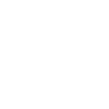
t = 0.00 s
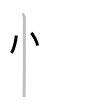
t = 2.25 s
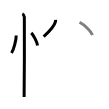
t = 4.50 s
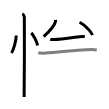
t = 6.50 s
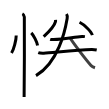
t = 8.75 s
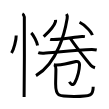
t = 11.00 s

The animated SVG that drew these frames (rendered in a browser with its animation timeline set to each time). Animation: 11 SMIL elements (animate=11); one cycle of 11.00 s.

<svg width="109px" height="109px" viewBox="0 0 px 109px" xmlns="http://www.w3.org/2000/svg" xmlns:xlink="http://www.w3.org/1999/xlink" xml:space="preserve" version="1.1"  baseProfile="full">
<path d="M16.22,35.5c0.03,4.31-2.47,14.14-4.69,17.5" style="fill:none;stroke:black;stroke-width:3;opacity:0">
  <animate attributeType="CSS" attributeName="opacity" from="0" to="1" begin="0s" dur="1s" repeatCount="0" fill="freeze" />
</path>
<path d="M31.27,32.83C33.49,35.06,37,42,37.56,45.47" style="fill:none;stroke:black;stroke-width:3;opacity:0">
  <animate attributeType="CSS" attributeName="opacity" from="0" to="1" begin="1s" dur="1s" repeatCount="0" fill="freeze" />
</path>
<path d="M22.37,13.75c1.09,0.5,1.74,2.25,1.96,3.25c0.22,1,0,73.75-0.22,80" style="fill:none;stroke:black;stroke-width:3;opacity:0">
  <animate attributeType="CSS" attributeName="opacity" from="0" to="1" begin="2s" dur="1s" repeatCount="0" fill="freeze" />
</path>
<path d="M55.55,19.97c0.03,0.39,0.07,1.01-0.07,1.57c-0.81,3.32-5.27,8.98-11.8,15.05" style="fill:none;stroke:black;stroke-width:3;opacity:0">
  <animate attributeType="CSS" attributeName="opacity" from="0" to="1" begin="3s" dur="1s" repeatCount="0" fill="freeze" />
</path>
<path d="M79.55,22.27c4.78,2.37,11.64,9.18,12.83,12.87" style="fill:none;stroke:black;stroke-width:3;opacity:0">
  <animate attributeType="CSS" attributeName="opacity" from="0" to="1" begin="4s" dur="1s" repeatCount="0" fill="freeze" />
</path>
<path d="M50.16,39.36c0.8,0.25,2.27,0.24,3.08,0.25c8.79,0.1,25.48-3.08,28.83-3.2c1.34-0.05,2.14,0.12,2.81,0.24" style="fill:none;stroke:black;stroke-width:3;opacity:0">
  <animate attributeType="CSS" attributeName="opacity" from="0" to="1" begin="5s" dur="1s" repeatCount="0" fill="freeze" />
</path>
<path d="M38.25,52.58c1.46,0.56,4.13,0.62,5.59,0.56c8.16-0.38,32.48-3.39,47.78-3.63c2.43-0.04,3.89,0.27,5.1,0.54" style="fill:none;stroke:black;stroke-width:3;opacity:0">
  <animate attributeType="CSS" attributeName="opacity" from="0" to="1" begin="6s" dur="1s" repeatCount="0" fill="freeze" />
</path>
<path d="M66.51,14c0.62,0.94,1,2.34,0.65,4.42C65.06,30.87,58.05,62.98,36,75.63" style="fill:none;stroke:black;stroke-width:3;opacity:0">
  <animate attributeType="CSS" attributeName="opacity" from="0" to="1" begin="7s" dur="1s" repeatCount="0" fill="freeze" />
</path>
<path d="M70.16,38.09c3.25,5.47,17.26,23.32,20.84,27.33c1.22,1.36,2.78,1.94,3.99,2.33" style="fill:none;stroke:black;stroke-width:3;opacity:0">
  <animate attributeType="CSS" attributeName="opacity" from="0" to="1" begin="8s" dur="1s" repeatCount="0" fill="freeze" />
</path>
<path d="M53.83,64.83c0.55,0.1,2.03,0.32,3.16,0.24c4.39-0.32,17.47-3.19,18.96-3.56c2.24-0.55,3.69,0.97,3.6,3.19c-0.15,3.77-1.65,11.72-4.59,17.71c-2.14,4.37-4.71,1.08-5.46-0.68" style="fill:none;stroke:black;stroke-width:3;opacity:0">
  <animate attributeType="CSS" attributeName="opacity" from="0" to="1" begin="9s" dur="1s" repeatCount="0" fill="freeze" />
</path>
<path d="M54.66,65.29c1.05,0.73,1.25,1.88,1.25,3.84c0,5.37-0.27,8.98-0.27,14.95c0,12,2.14,12.37,18.44,12.37c16.93,0,19.13-1.01,19.13-9.79" style="fill:none;stroke:black;stroke-width:3;opacity:0">
  <animate attributeType="CSS" attributeName="opacity" from="0" to="1" begin="10s" dur="1s" repeatCount="0" fill="freeze" />
</path>
</svg>
